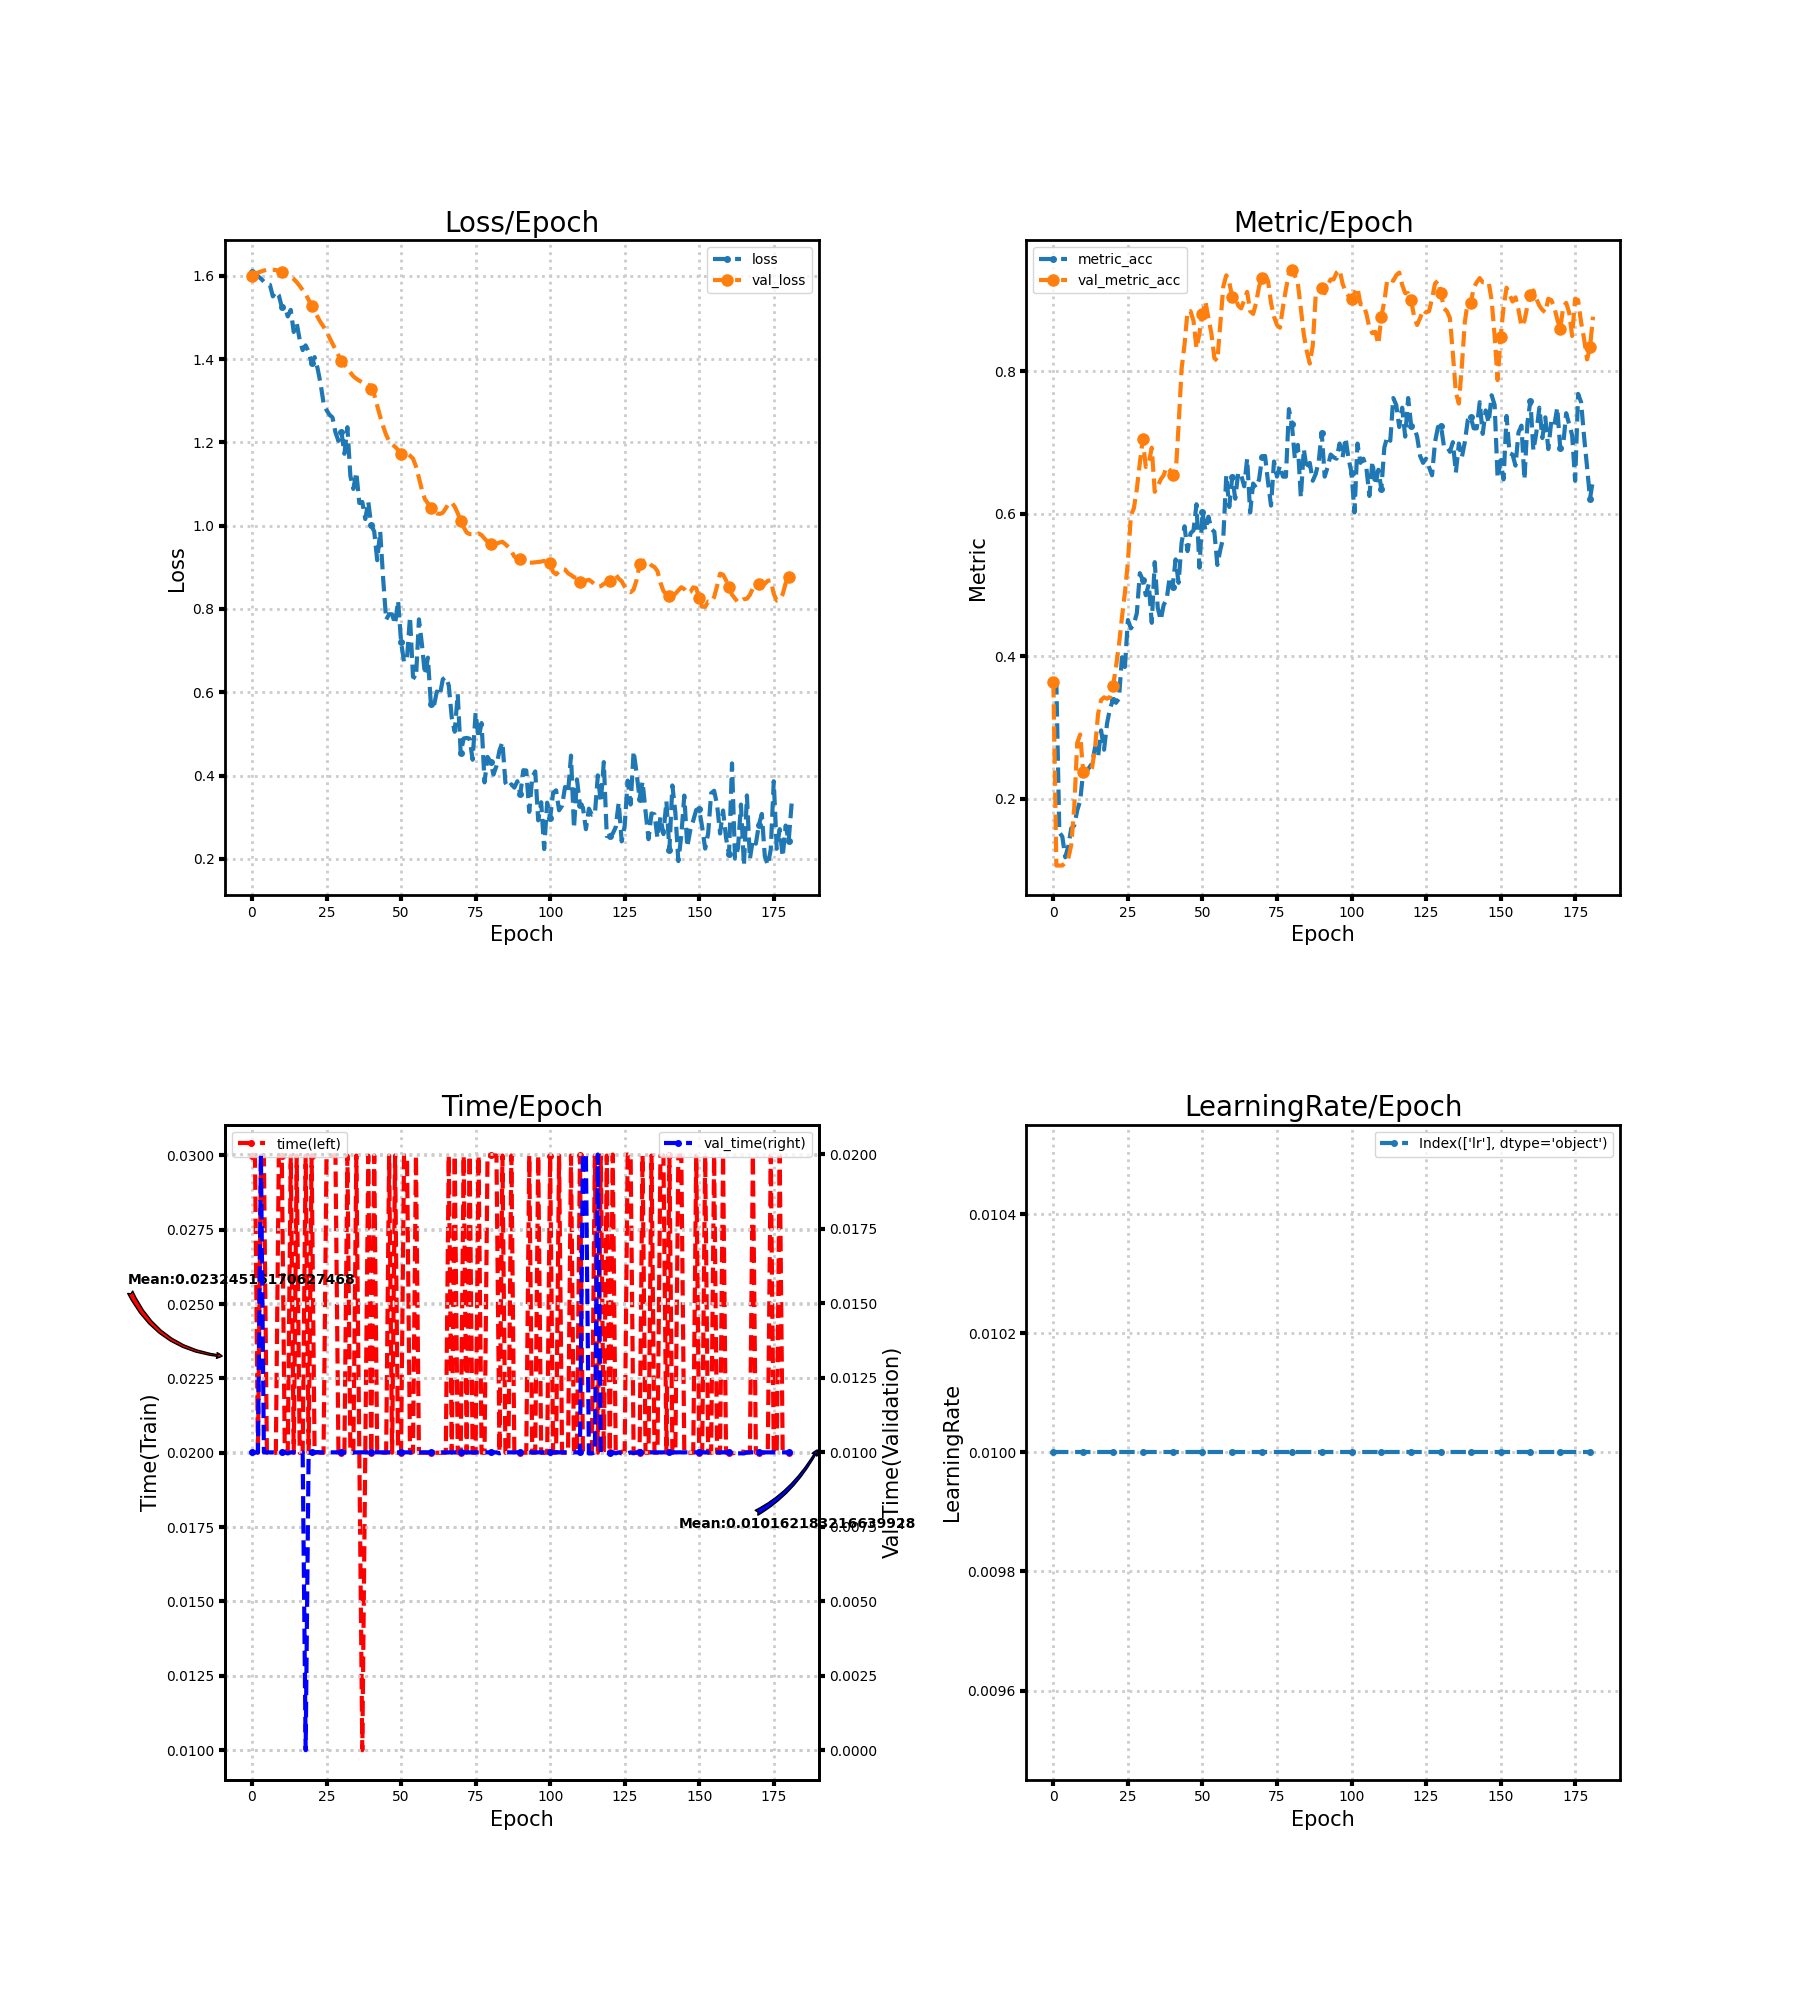

Values plotted in this chart, from the file beside it:
loss, metric_acc, time, lr, val_loss, val_metric_acc, val_time
1.609, 0.3636, 0.03, 0.01, 1.6, 0.3636, 0.01
1.602, 0.3636, 0.03, 0.01, 1.604, 0.1064, 0.009996
1.599, 0.1528, 0.02, 0.01, 1.608, 0.1064, 0.01
1.593, 0.147, 0.03, 0.01, 1.61, 0.1064, 0.02
1.586, 0.118, 0.03, 0.01, 1.613, 0.1103, 0.01
1.58, 0.1335, 0.02, 0.01, 1.615, 0.1161, 0.01
1.579, 0.1586, 0.02002, 0.01, 1.615, 0.1354, 0.009999
1.551, 0.1625, 0.02, 0.01, 1.614, 0.1876, 0.009999
1.562, 0.1838, 0.02, 0.01, 1.614, 0.2785, 0.01
1.553, 0.1973, 0.03, 0.01, 1.612, 0.2901, 0.01
1.525, 0.2379, 0.03, 0.01, 1.609, 0.2379, 0.01
1.527, 0.2379, 0.02004, 0.01, 1.606, 0.2418, 0.01
1.503, 0.2437, 0.02004, 0.01, 1.601, 0.236, 0.009964
1.518, 0.2495, 0.03, 0.01, 1.598, 0.2437, 0.01
1.465, 0.2727, 0.02, 0.01, 1.592, 0.2727, 0.01
1.487, 0.2592, 0.03, 0.01, 1.585, 0.3191, 0.009999
1.447, 0.2959, 0.02, 0.01, 1.576, 0.3385, 0.01
1.422, 0.2689, 0.02, 0.01, 1.566, 0.3424, 0.009999
1.433, 0.3056, 0.03, 0.01, 1.556, 0.3404, 0.0
1.418, 0.3269, 0.02, 0.01, 1.542, 0.3424, 0.01
1.391, 0.3385, 0.03, 0.01, 1.529, 0.3578, 0.01
1.405, 0.3346, 0.02, 0.01, 1.515, 0.3849, 0.009999
1.378, 0.3404, 0.02001, 0.01, 1.501, 0.4159, 0.01001
1.342, 0.3985, 0.02, 0.01, 1.489, 0.4545, 0.009999
1.294, 0.3849, 0.02, 0.01, 1.478, 0.4894, 0.01
1.278, 0.4507, 0.03, 0.01, 1.466, 0.5319, 0.01
1.266, 0.4391, 0.03, 0.01, 1.452, 0.5977, 0.01
1.26, 0.4449, 0.03, 0.01, 1.437, 0.6074, 0.01
1.224, 0.4603, 0.03, 0.01, 1.424, 0.6344, 0.009999
1.204, 0.5164, 0.02, 0.01, 1.409, 0.6712, 0.009999
1.226, 0.5068, 0.02, 0.01, 1.395, 0.7041, 0.009999
1.173, 0.4855, 0.02, 0.01, 1.387, 0.6654, 0.01
1.237, 0.501, 0.03, 0.01, 1.378, 0.6712, 0.01
1.119, 0.4468, 0.02, 0.01, 1.368, 0.6925, 0.009999
1.088, 0.5319, 0.02, 0.01, 1.359, 0.6306, 0.01
1.128, 0.4681, 0.03, 0.01, 1.353, 0.6383, 0.009999
1.054, 0.4507, 0.02, 0.01, 1.348, 0.648, 0.01
1.057, 0.472, 0.009995, 0.01, 1.344, 0.6538, 0.01
1.016, 0.4797, 0.02, 0.01, 1.342, 0.6654, 0.009999
1.058, 0.5106, 0.03, 0.01, 1.339, 0.6615, 0.01
1.001, 0.4971, 0.02, 0.01, 1.329, 0.6538, 0.01
0.986, 0.5358, 0.03, 0.01, 1.315, 0.6538, 0.01
0.9171, 0.5029, 0.02, 0.01, 1.288, 0.7234, 0.01
0.9863, 0.559, 0.02, 0.01, 1.262, 0.8027, 0.009999
0.8721, 0.5822, 0.02, 0.01, 1.239, 0.8375, 0.009999
0.7742, 0.5474, 0.02, 0.01, 1.218, 0.8839, 0.01
0.7876, 0.5725, 0.03, 0.01, 1.203, 0.8839, 0.01
0.7871, 0.5764, 0.02, 0.01, 1.195, 0.8704, 0.009999
0.7636, 0.6132, 0.03, 0.01, 1.19, 0.8317, 0.01
0.8198, 0.5242, 0.02, 0.01, 1.182, 0.853, 0.009999
0.7215, 0.6015, 0.02, 0.01, 1.173, 0.8801, 0.009999
0.6723, 0.5764, 0.03, 0.01, 1.168, 0.8975, 0.01
0.682, 0.5957, 0.03, 0.01, 1.174, 0.8743, 0.01
0.7811, 0.5783, 0.02, 0.01, 1.168, 0.853, 0.01
0.6373, 0.5745, 0.02002, 0.01, 1.161, 0.8182, 0.01
0.6334, 0.528, 0.03, 0.01, 1.142, 0.8143, 0.009999
0.7751, 0.5493, 0.02, 0.01, 1.115, 0.8665, 0.01
0.7149, 0.5667, 0.02, 0.01, 1.086, 0.9188, 0.01
0.6424, 0.6538, 0.02, 0.01, 1.064, 0.9342, 0.01
0.6831, 0.6093, 0.02, 0.01, 1.053, 0.9246, 0.01
... 122 more rows
